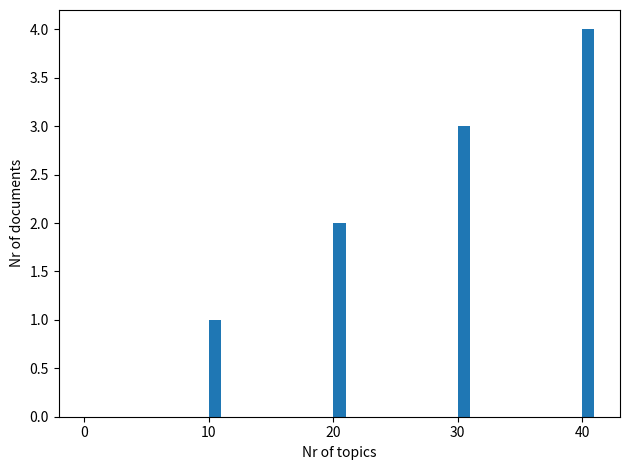

Write Python code to recreate this figure.
import numpy as np
import matplotlib.pyplot as plt

# http://matplotlib.org/1.2.1/examples/pylab_examples/histogram_demo.html
# x = np.arange(0, 5, 0.1);
# y = np.sin(x)
# plt.plot(x, y)
# plt.show()
num_topics_used = [10,20,20,30,30,30,40,40,40,40]
fig,ax = plt.subplots()
ax.hist(num_topics_used, np.arange(42))
ax.set_ylabel('Nr of documents')
ax.set_xlabel('Nr of topics')
fig.tight_layout()
plt.show()